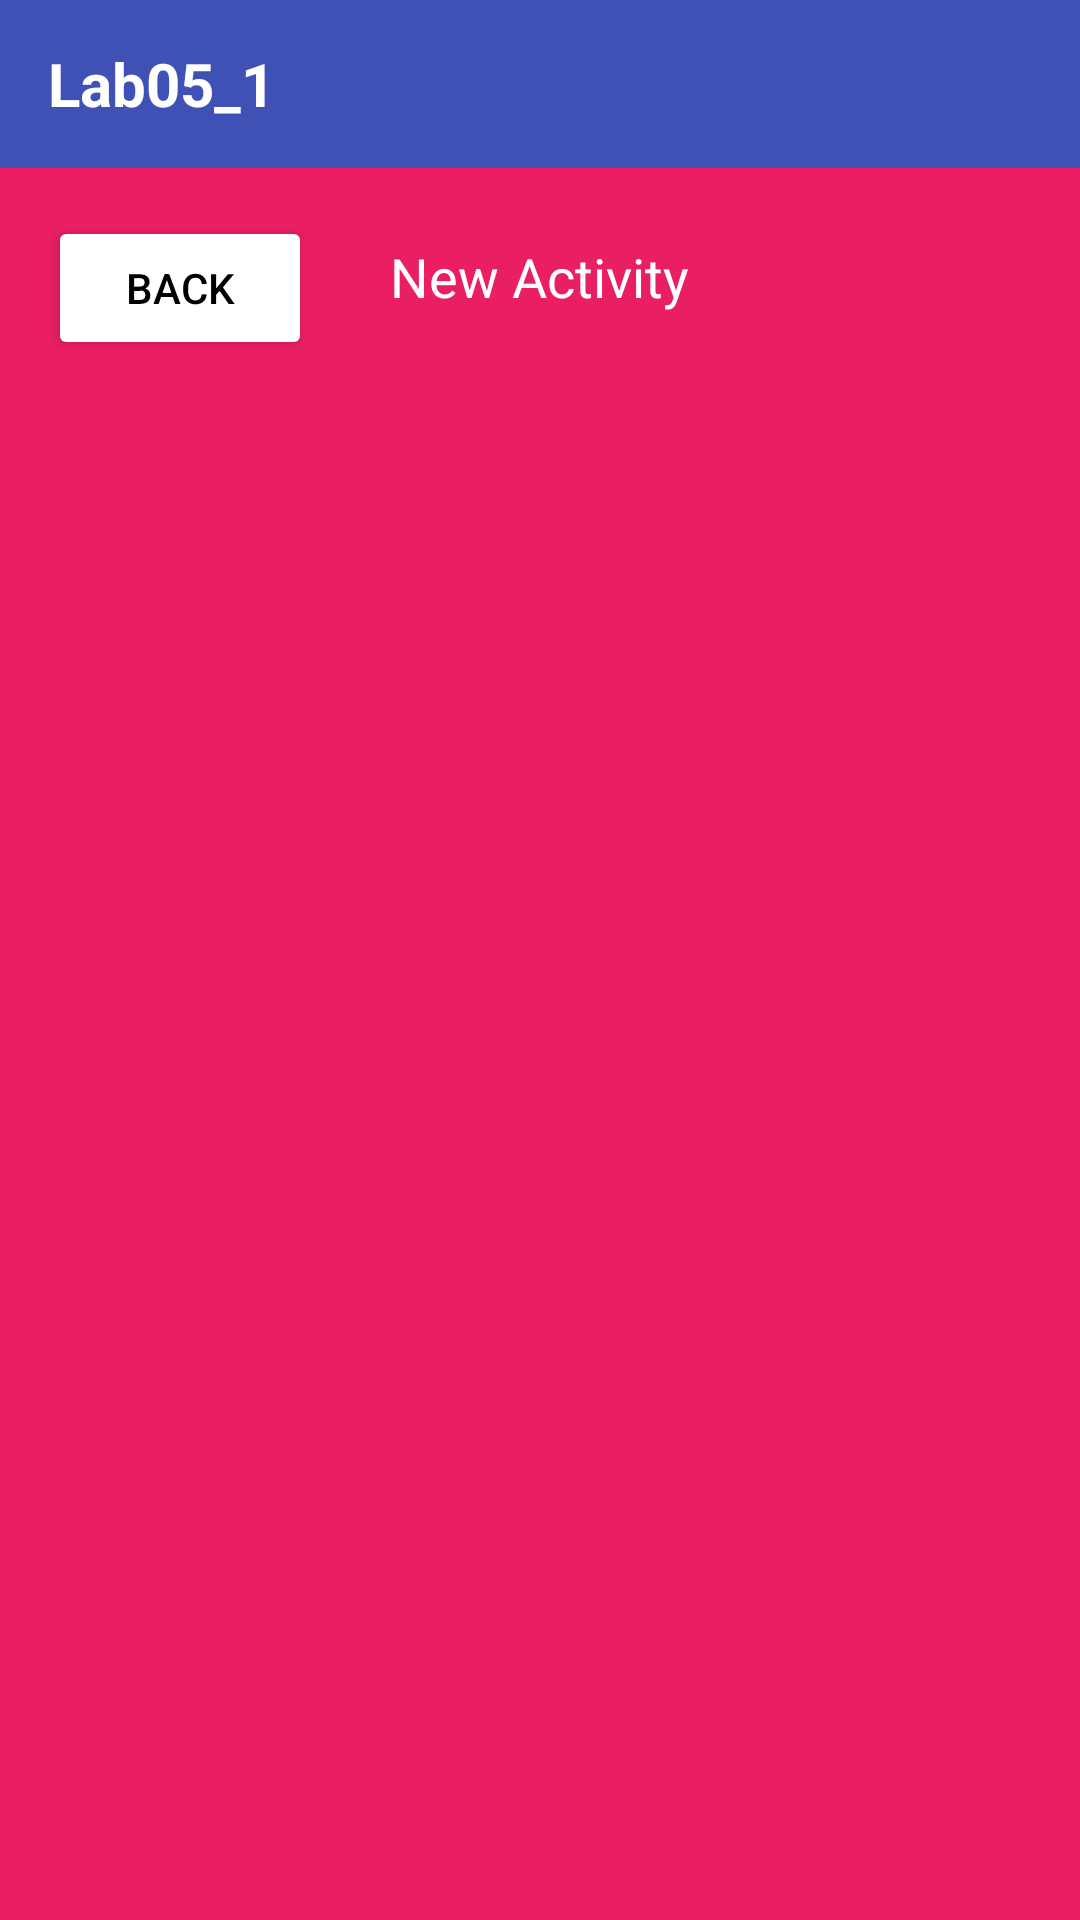

Android layout source for this screen:
<!-- AndroidManifest.xml: application theme Theme.AnimationLab -->
<!-- res/layout/activity_second.xml -->
<?xml version="1.0" encoding="utf-8"?>
<LinearLayout xmlns:android="http://schemas.android.com/apk/res/android"
    android:layout_width="match_parent"
    android:layout_height="match_parent"
    android:orientation="vertical">

    
    <LinearLayout
        android:layout_width="match_parent"
        android:layout_height="56dp"
        android:background="#3F51B5"
        android:orientation="horizontal"
        android:gravity="center_vertical"
        android:paddingStart="16dp"
        android:paddingEnd="16dp">

        <TextView
            android:layout_width="wrap_content"
            android:layout_height="wrap_content"
            android:text="Lab05_1"
            android:textColor="#FFFFFF"
            android:textSize="20sp"
            android:textStyle="bold" />

    </LinearLayout>

    
    <RelativeLayout
        android:layout_width="match_parent"
        android:layout_height="0dp"
        android:layout_weight="1"
        android:background="#E91E63">

        
        <Button
            android:id="@+id/btn_back"
            android:layout_width="wrap_content"
            android:layout_height="wrap_content"
            android:text="BACK"
            android:layout_marginTop="16dp"
            android:layout_marginStart="16dp"
            android:layout_alignParentStart="true"
            android:layout_alignParentTop="true"
            android:backgroundTint="#FFFFFF"
            android:textColor="#000000"/>

        
        <TextView
            android:id="@+id/tv_new_activity"
            android:layout_width="wrap_content"
            android:layout_height="wrap_content"
            android:text="New Activity"
            android:textSize="18sp"
            android:textColor="#FFFFFF"
            android:layout_centerHorizontal="true"
            android:layout_alignTop="@id/btn_back"
            android:layout_marginTop="8dp"/>

    </RelativeLayout>

</LinearLayout>
<!-- resources referenced by this layout -->
<resources>
  <style name="Theme.AnimationLab" parent="Base.Theme.AnimationLab" />
  <style name="Base.Theme.AnimationLab" parent="Theme.Material3.DayNight.NoActionBar">
          
          
      </style>
</resources>
